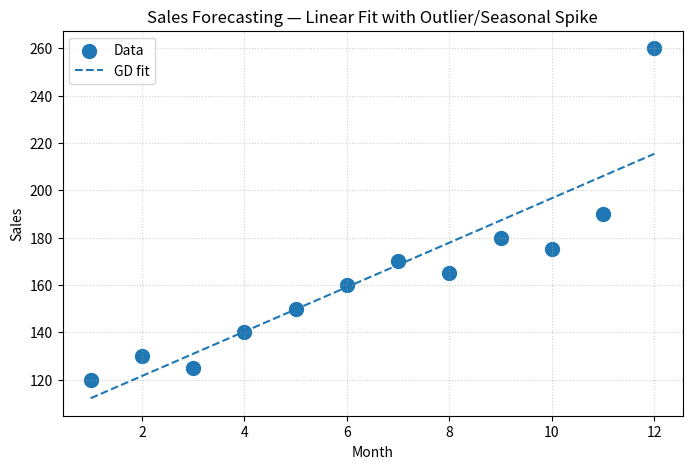

Here is the Python script that generated this plot:
import numpy as np
import matplotlib.pyplot as plt

months = np.arange(1,13,dtype=float)
sales  = np.array([120,130,125,140,150,160,170,165,180,175,190,260], dtype=float)

m, b = 0.0, 0.0
lr = 0.01
epochs = 2000
n = len(months)

for _ in range(epochs):
    yhat = m*months + b
    dm = (2/n) * np.sum((yhat - sales) * months)
    db = (2/n) * np.sum(yhat - sales)
    m -= lr*dm
    b -= lr*db

print(f"Line: sales ≈ {m:.2f}*month + {b:.2f}")

residuals = sales - (m*months + b)
idx = np.argsort(-np.abs(residuals))[:3]
print("Top-3 absolute errors:")
for i in idx:
    print(f"  Month {int(months[i])}: actual={sales[i]}, pred={(m*months[i]+b):.1f}, error={residuals[i]:+.1f}")

xs = np.linspace(1,12,100)
ys = m*xs + b
plt.figure(figsize=(8,5))
plt.scatter(months, sales, s=100, label="Data")
plt.plot(xs, ys, linestyle="--", label="GD fit")
plt.title("Sales Forecasting — Linear Fit with Outlier/Seasonal Spike")
plt.xlabel("Month"); plt.ylabel("Sales"); plt.legend(); plt.grid(True, linestyle=":", alpha=0.6)
plt.show()

print("Takeaway: Linear trend gives a baseline, but seasonal spikes (e.g., December) break the straight-line assumption.")
